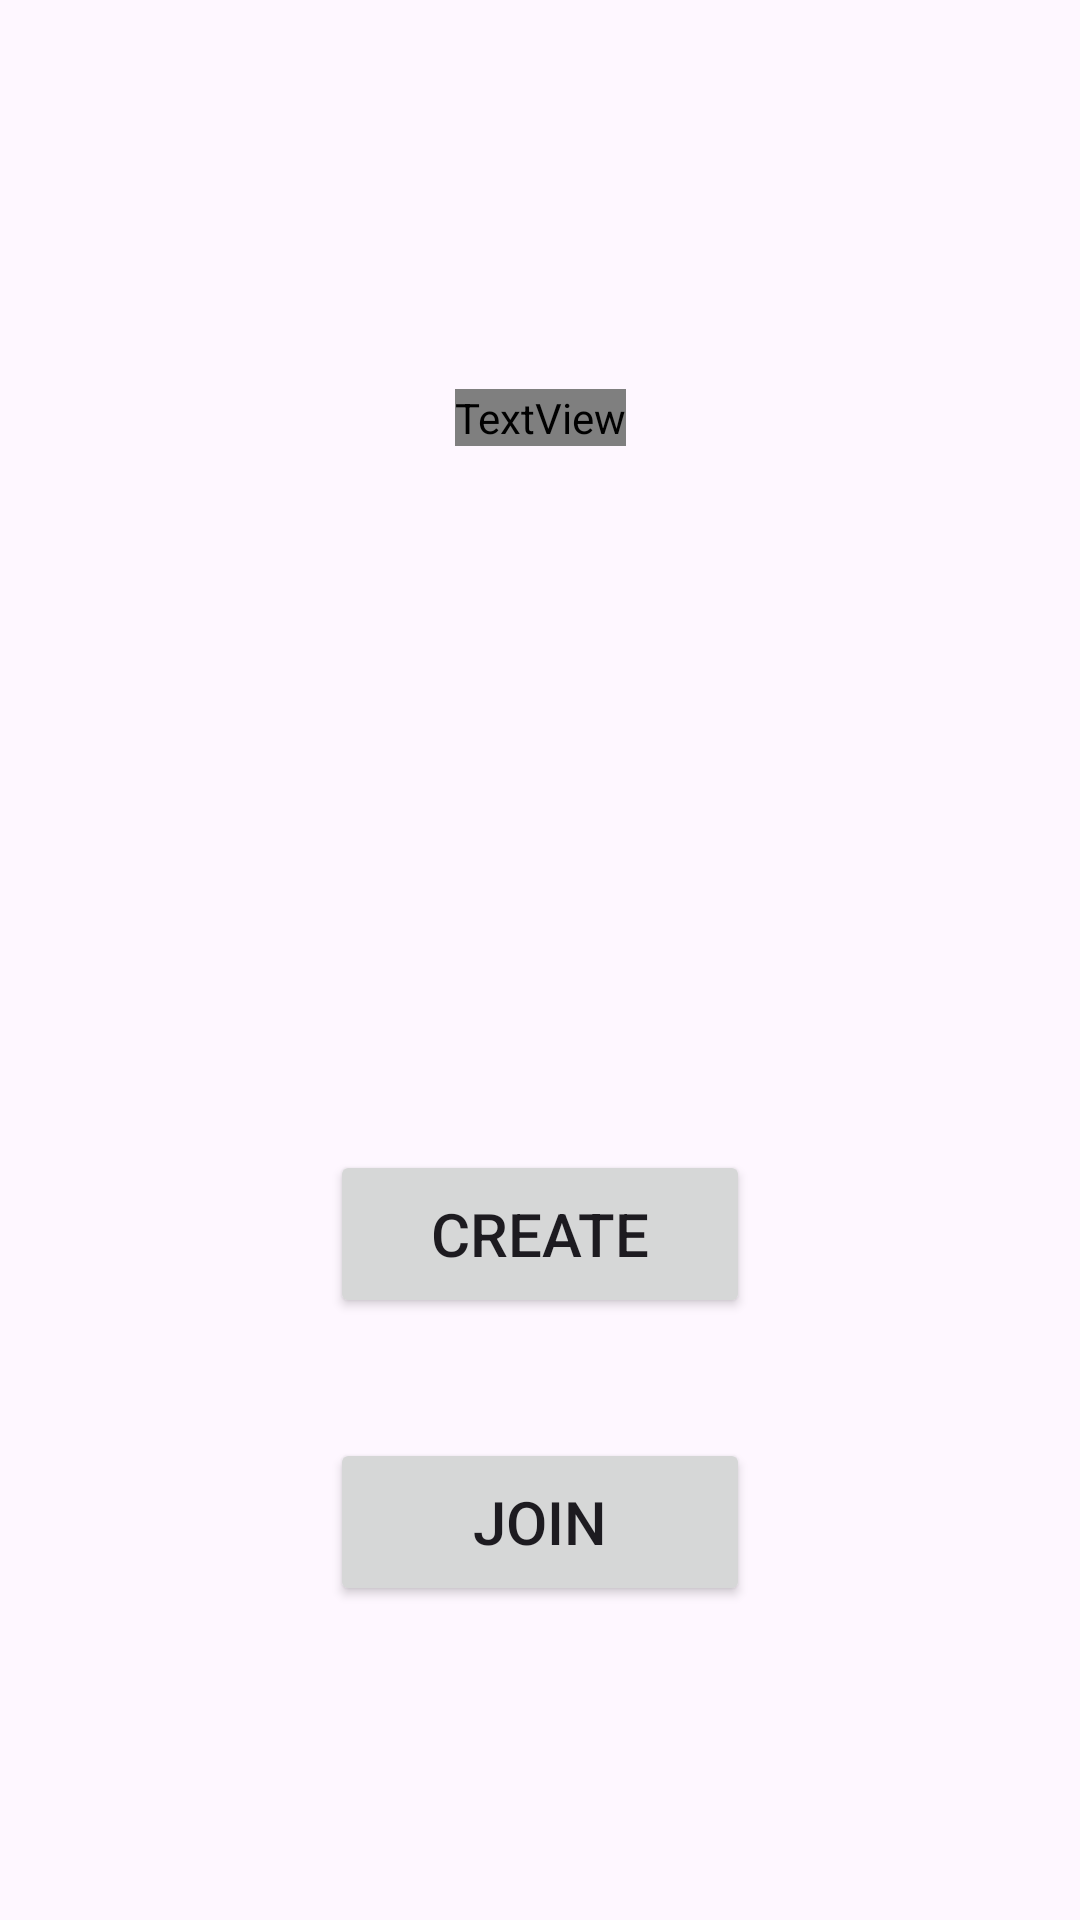

Write the Android layout XML for this screen, with the resource values it uses.
<!-- AndroidManifest.xml: application theme Theme.Crazynare -->
<!-- res/layout/fragment_welcome.xml -->
<?xml version="1.0" encoding="utf-8"?>
<androidx.constraintlayout.widget.ConstraintLayout xmlns:android="http://schemas.android.com/apk/res/android"
    android:layout_width="match_parent"
    android:layout_height="match_parent"
    xmlns:tools="http://schemas.android.com/tools"
    xmlns:app="http://schemas.android.com/apk/res-auto">

    <TextView
        android:id="@+id/title_main"
        android:layout_width="wrap_content"
        android:layout_height="wrap_content"
        android:fontFamily="@font/annie_use_your_telescope"
        android:text="@string/welcome_to_ncrazynare"
        android:textAlignment="center"
        android:textColor="#fff"
        android:textSize="50sp"
        android:textStyle="bold"
        app:layout_constraintBottom_toBottomOf="parent"
        app:layout_constraintEnd_toEndOf="parent"
        app:layout_constraintStart_toStartOf="parent"
        app:layout_constraintTop_toTopOf="parent"
        app:layout_constraintVertical_bias="0.209" />

    <Button
        android:id="@+id/create_main"
        android:layout_width="140dp"
        android:layout_height="56dp"
        android:layout_marginTop="43dp"
        android:layout_marginBottom="40dp"
        android:text="Create"
        android:textSize="20sp"
        app:layout_constraintBottom_toTopOf="@+id/join_main"
        app:layout_constraintEnd_toEndOf="parent"
        app:layout_constraintHorizontal_bias="0.5"
        app:layout_constraintStart_toStartOf="parent"
        app:layout_constraintTop_toBottomOf="@+id/title_main"
        app:layout_constraintVertical_bias="1.0" />

    <Button
        android:id="@+id/join_main"
        android:layout_width="140dp"
        android:layout_height="56dp"
        android:text="Join"
        android:textSize="20sp"
        app:layout_constraintBottom_toBottomOf="parent"
        app:layout_constraintEnd_toEndOf="parent"
        app:layout_constraintHorizontal_bias="0.5"
        app:layout_constraintStart_toStartOf="parent"
        app:layout_constraintTop_toTopOf="parent"
        app:layout_constraintVertical_bias="0.821" />

</androidx.constraintlayout.widget.ConstraintLayout>
<!-- resources referenced by this layout -->
<resources>
  <string name="welcome_to_ncrazynare">Welcome to \nCrazynare</string>
  <style name="Theme.Crazynare" parent="Base.Theme.Crazynare" />
  <style name="Base.Theme.Crazynare" parent="Theme.Material3.DayNight.NoActionBar">
          
          
      </style>
</resources>
